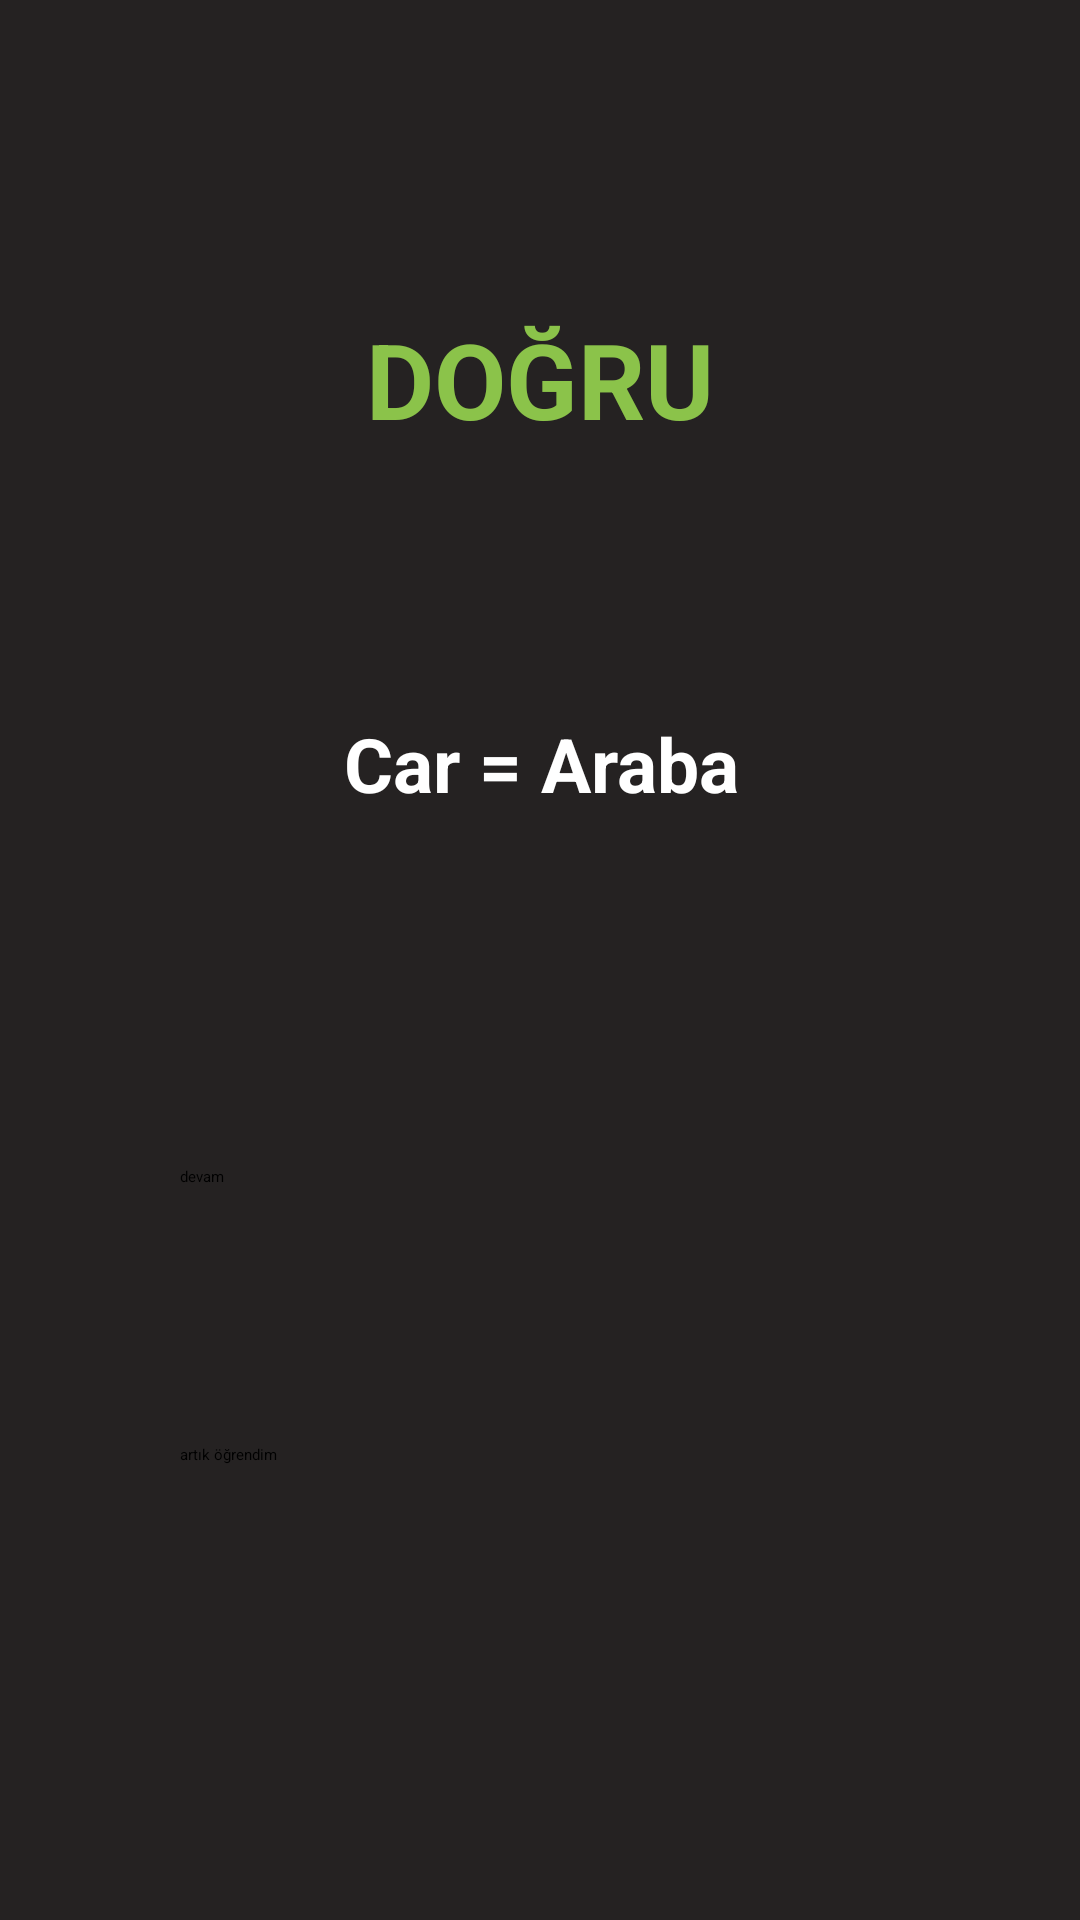

Android layout source for this screen:
<!-- AndroidManifest.xml: application theme Theme.VocabularyApp -->
<!-- res/layout/fragment_correct.xml -->
<?xml version="1.0" encoding="utf-8"?>
<androidx.constraintlayout.widget.ConstraintLayout xmlns:android="http://schemas.android.com/apk/res/android"
    xmlns:app="http://schemas.android.com/apk/res-auto"
    xmlns:tools="http://schemas.android.com/tools"
    android:layout_width="match_parent"
    android:layout_height="match_parent"
    android:background="#252222"
    tools:context=".CorrectFragment">


    <Button
        android:id="@+id/btnLearned"
        android:layout_width="240dp"
        android:layout_height="0dp"
        android:layout_marginBottom="104dp"
        android:text="artık öğrendim"
        app:cornerRadius="20dp"
        app:layout_constraintBottom_toBottomOf="parent"
        app:layout_constraintEnd_toEndOf="parent"
        app:layout_constraintStart_toStartOf="parent"
        app:layout_constraintTop_toBottomOf="@+id/btnContinueCorrect" />

    <Button
        android:id="@+id/btnContinueCorrect"
        android:layout_width="240dp"
        android:layout_height="0dp"
        android:layout_marginBottom="38dp"
        android:text="devam"
        app:cornerRadius="20dp"
        app:layout_constraintBottom_toTopOf="@+id/btnLearned"
        app:layout_constraintEnd_toEndOf="parent"
        app:layout_constraintStart_toStartOf="parent"
        app:layout_constraintTop_toBottomOf="@+id/tvEnglishTurkish" />

    <TextView
        android:id="@+id/tvEnglishTurkish"
        android:layout_width="392dp"
        android:layout_height="120dp"
        android:layout_marginStart="5dp"
        android:layout_marginEnd="5dp"
        android:layout_marginBottom="74dp"
        android:gravity="center"
        android:text="Car = Araba"
        android:textColor="#FFFFFF"
        android:textSize="25sp"
        android:textStyle="bold"
        app:layout_constraintBottom_toTopOf="@+id/btnContinueCorrect"
        app:layout_constraintEnd_toEndOf="parent"
        app:layout_constraintStart_toStartOf="parent"
        app:layout_constraintTop_toBottomOf="@+id/tvWrongAnswer" />

    <TextView
        android:id="@+id/tvWrongAnswer"
        android:layout_width="256dp"
        android:layout_height="0dp"
        android:layout_marginTop="99dp"
        android:layout_marginBottom="41dp"
        android:gravity="center"
        android:text="DOĞRU"
        android:textColor="#8BC34A"
        android:textSize="35sp"
        android:textStyle="bold"
        app:layout_constraintBottom_toTopOf="@+id/tvEnglishTurkish"
        app:layout_constraintEnd_toEndOf="parent"
        app:layout_constraintStart_toStartOf="parent"
        app:layout_constraintTop_toTopOf="parent" />
</androidx.constraintlayout.widget.ConstraintLayout>
<!-- resources referenced by this layout -->
<resources>
  <style name="Theme.VocabularyApp" parent="Theme.MaterialComponents.DayNight.NoActionBar">
          
          <item name="colorPrimary">@color/purple_200</item>
          <item name="colorPrimaryVariant">@color/purple_700</item>
          <item name="colorOnPrimary">@color/black</item>
          
          <item name="colorSecondary">@color/teal_200</item>
          <item name="colorSecondaryVariant">@color/teal_200</item>
          <item name="colorOnSecondary">@color/black</item>
          
          <item name="android:statusBarColor" tools:targetApi="l">?attr/colorPrimaryVariant</item>
          
      </style>
  <color name="purple_200">#FFBB86FC</color>
  <color name="purple_700">#FF3700B3</color>
  <color name="black">#FF000000</color>
  <color name="teal_200">#FF03DAC5</color>
</resources>
